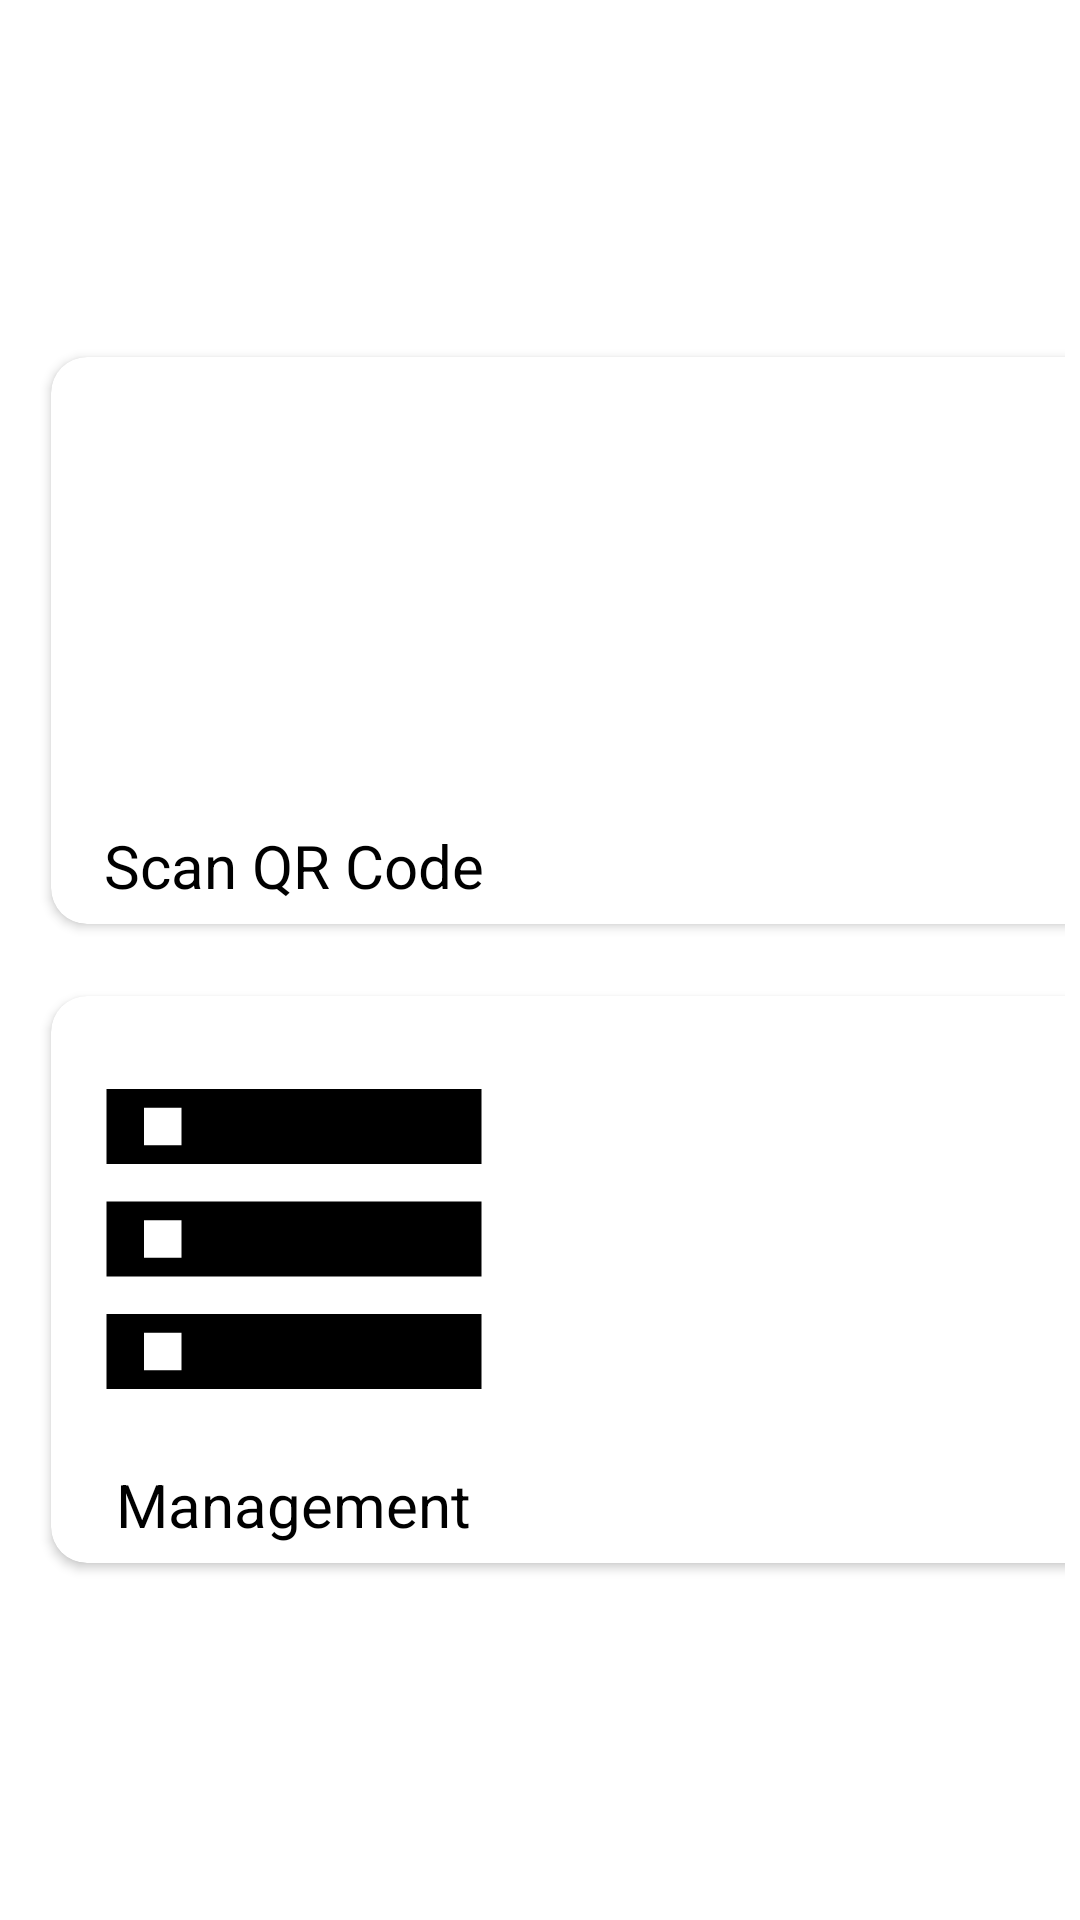

This screen was rendered from an Android layout file. Write that file and the resources it references.
<!-- AndroidManifest.xml: application theme Theme.WMConejoElPatio -->
<!-- res/layout/activity_home.xml -->
<?xml version="1.0" encoding="utf-8"?>
<RelativeLayout
    xmlns:android="http://schemas.android.com/apk/res/android"
    xmlns:app="http://schemas.android.com/apk/res-auto"
    xmlns:tools="http://schemas.android.com/tools"
    android:layout_width="match_parent"
    android:layout_height="match_parent"
    tools:context=".HomeActivity">

    <LinearLayout
        android:layout_width="match_parent"
        android:layout_height="match_parent"
        android:orientation="vertical">

        <ScrollView
            android:layout_width="match_parent"
            android:layout_height="match_parent">

            <LinearLayout
                android:layout_width="wrap_content"
                android:layout_height="wrap_content"
                android:orientation="vertical"
                android:layout_gravity="center">

                <GridLayout
                    android:layout_width="wrap_content"
                    android:layout_height="match_parent"
                    android:layout_marginLeft="5dp"
                    android:layout_marginRight="5dp"
                    android:alignmentMode="alignMargins"
                    android:columnCount="2"
                    android:rowCount="2">

                    <androidx.cardview.widget.CardView
                        android:layout_width="wrap_content"
                        android:layout_height="wrap_content"
                        android:layout_rowWeight="1"
                        android:layout_columnWeight="1"
                        android:layout_margin="12dp"
                        app:cardCornerRadius="12dp"
                        android:elevation="6dp"
                        app:cardBackgroundColor="@color/white">

                        <LinearLayout
                            android:layout_width="wrap_content"
                            android:layout_height="match_parent"
                            android:gravity="center"
                            android:orientation="vertical"
                            android:padding="6dp">

                            <ImageButton
                                android:id="@+id/btnQRCodeScanner"
                                android:layout_width="150dp"
                                android:layout_height="150dp"
                                android:layout_centerHorizontal="true"
                                android:backgroundTint="@color/transparent"
                                android:src="@drawable/qr_code_scanner"/>

                            <TextView
                                android:id="@+id/tvScanQR"
                                android:layout_below="@id/btnQRCodeScanner"
                                android:layout_centerHorizontal="true"
                                android:layout_width="wrap_content"
                                android:layout_height="wrap_content"
                                android:text="Scan QR Code"
                                android:textColor="@color/black"
                                android:textSize="20sp"
                                />

                        </LinearLayout>

                    </androidx.cardview.widget.CardView>

                    <androidx.cardview.widget.CardView
                        android:layout_width="wrap_content"
                        android:layout_height="wrap_content"
                        android:layout_rowWeight="1"
                        android:layout_columnWeight="1"
                        android:layout_margin="12dp"
                        app:cardCornerRadius="12dp"
                        android:elevation="6dp"
                        app:cardBackgroundColor="@color/white">

                        <LinearLayout
                            android:layout_width="wrap_content"
                            android:layout_height="match_parent"
                            android:gravity="center"
                            android:orientation="vertical"
                            android:padding="6dp">

                            <ImageButton
                                android:id="@+id/btnRabbitList"
                                android:layout_width="150dp"
                                android:layout_height="150dp"
                                android:layout_centerHorizontal="true"
                                android:backgroundTint="@color/transparent"
                                android:src="@drawable/rabbit_list_icon"/>

                            <TextView
                                android:id="@+id/tvRabbitList"
                                android:layout_width="wrap_content"
                                android:layout_height="wrap_content"
                                android:text="Rabbit Lists"
                                android:textColor="@color/black"
                                android:textSize="20sp"
                                />

                        </LinearLayout>

                    </androidx.cardview.widget.CardView>

                    <androidx.cardview.widget.CardView
                        android:layout_width="wrap_content"
                        android:layout_height="wrap_content"
                        android:layout_rowWeight="1"
                        android:layout_columnWeight="1"
                        android:layout_margin="12dp"
                        app:cardCornerRadius="12dp"
                        android:elevation="6dp"
                        app:cardBackgroundColor="@color/white">

                        <LinearLayout
                            android:layout_width="wrap_content"
                            android:layout_height="match_parent"
                            android:gravity="center"
                            android:orientation="vertical"
                            android:padding="6dp">

                            <ImageButton
                                android:id="@+id/btnRabbitManagement"
                                android:layout_width="150dp"
                                android:layout_height="150dp"
                                android:layout_centerHorizontal="true"
                                android:backgroundTint="@color/transparent"
                                android:src="@drawable/rabbit_management_icon"/>

                            <TextView
                                android:id="@+id/tvRabbitManagement"
                                android:layout_width="wrap_content"
                                android:layout_height="wrap_content"
                                android:text="Management"
                                android:textColor="@color/black"
                                android:textSize="20sp"
                                />


                        </LinearLayout>

                    </androidx.cardview.widget.CardView>

                    <androidx.cardview.widget.CardView
                        android:layout_width="wrap_content"
                        android:layout_height="wrap_content"
                        android:layout_rowWeight="1"
                        android:layout_columnWeight="1"
                        android:layout_margin="12dp"
                        app:cardCornerRadius="12dp"
                        android:elevation="6dp"
                        app:cardBackgroundColor="@color/white">

                        <LinearLayout
                            android:layout_width="wrap_content"
                            android:layout_height="match_parent"
                            android:gravity="center"
                            android:orientation="vertical"
                            android:padding="6dp">

                            <ImageButton
                                android:id="@+id/btnDashboard"
                                android:layout_width="150dp"
                                android:layout_height="150dp"
                                android:layout_centerHorizontal="true"
                                android:layout_below="@id/tvRabbitManagement"
                                android:backgroundTint="@color/transparent"
                                android:src="@drawable/rabbit_dashboard_icon"/>

                            <TextView
                                android:id="@+id/tvExit"
                                android:layout_width="wrap_content"
                                android:layout_height="wrap_content"
                                android:text="Dashboard"
                                android:textColor="@color/black"
                                android:textSize="20sp"
                                android:layout_centerHorizontal="true"
                                />

                        </LinearLayout>

                    </androidx.cardview.widget.CardView>

                </GridLayout>

            </LinearLayout>

        </ScrollView>

    </LinearLayout>

</RelativeLayout>
<!-- resources referenced by this layout -->
<resources>
  <color name="black">#FF000000</color>
  <color name="transparent">#00FFFFFF</color>
  <color name="white">#FFFFFFFF</color>
  <!-- drawable rabbit_dashboard_icon (drawable) -->
  <vector android:height="150dp" android:tint="#000000"
      android:viewportHeight="24" android:viewportWidth="24"
      android:width="150dp" xmlns:android="http://schemas.android.com/apk/res/android">
      <path android:fillColor="@android:color/white" android:pathData="M3,13h8L11,3L3,3v10zM3,21h8v-6L3,15v6zM13,21h8L21,11h-8v10zM13,3v6h8L21,3h-8z"/>
  </vector>
  <!-- drawable rabbit_list_icon (drawable) -->
  <vector android:autoMirrored="true" android:height="150dp"
      android:tint="#000000" android:viewportHeight="24"
      android:viewportWidth="24" android:width="150dp" xmlns:android="http://schemas.android.com/apk/res/android">
      <path android:fillColor="@android:color/white" android:pathData="M7,9H2V7h5V9zM7,12H2v2h5V12zM20.59,19l-3.83,-3.83C15.96,15.69 15.02,16 14,16c-2.76,0 -5,-2.24 -5,-5s2.24,-5 5,-5s5,2.24 5,5c0,1.02 -0.31,1.96 -0.83,2.75L22,17.59L20.59,19zM17,11c0,-1.65 -1.35,-3 -3,-3s-3,1.35 -3,3s1.35,3 3,3S17,12.65 17,11zM2,19h10v-2H2V19z"/>
  </vector>
  <!-- drawable rabbit_management_icon (drawable) -->
  <vector android:height="150dp" android:tint="#000000"
      android:viewportHeight="24" android:viewportWidth="24"
      android:width="150dp" xmlns:android="http://schemas.android.com/apk/res/android">
      <path android:fillColor="@android:color/white" android:pathData="M2,20h20v-4L2,16v4zM4,17h2v2L4,19v-2zM2,4v4h20L22,4L2,4zM6,7L4,7L4,5h2v2zM2,14h20v-4L2,10v4zM4,11h2v2L4,13v-2z"/>
  </vector>
  <style name="Theme.WMConejoElPatio" parent="Theme.MaterialComponents.DayNight.NoActionBar">
          
          <item name="colorPrimary">@color/purple_500</item>
          <item name="colorPrimaryVariant">@color/purple_700</item>
          <item name="colorOnPrimary">@color/white</item>
          
          <item name="colorSecondary">@color/teal_200</item>
          <item name="colorSecondaryVariant">@color/teal_700</item>
          <item name="colorOnSecondary">@color/black</item>
          
          <item name="android:statusBarColor" tools:targetApi="21">?attr/colorPrimaryVariant</item>
          
      </style>
  <color name="purple_500">#FF6200EE</color>
  <color name="purple_700">#FF3700B3</color>
  <color name="teal_200">#FF03DAC5</color>
  <color name="teal_700">#FF018786</color>
</resources>
